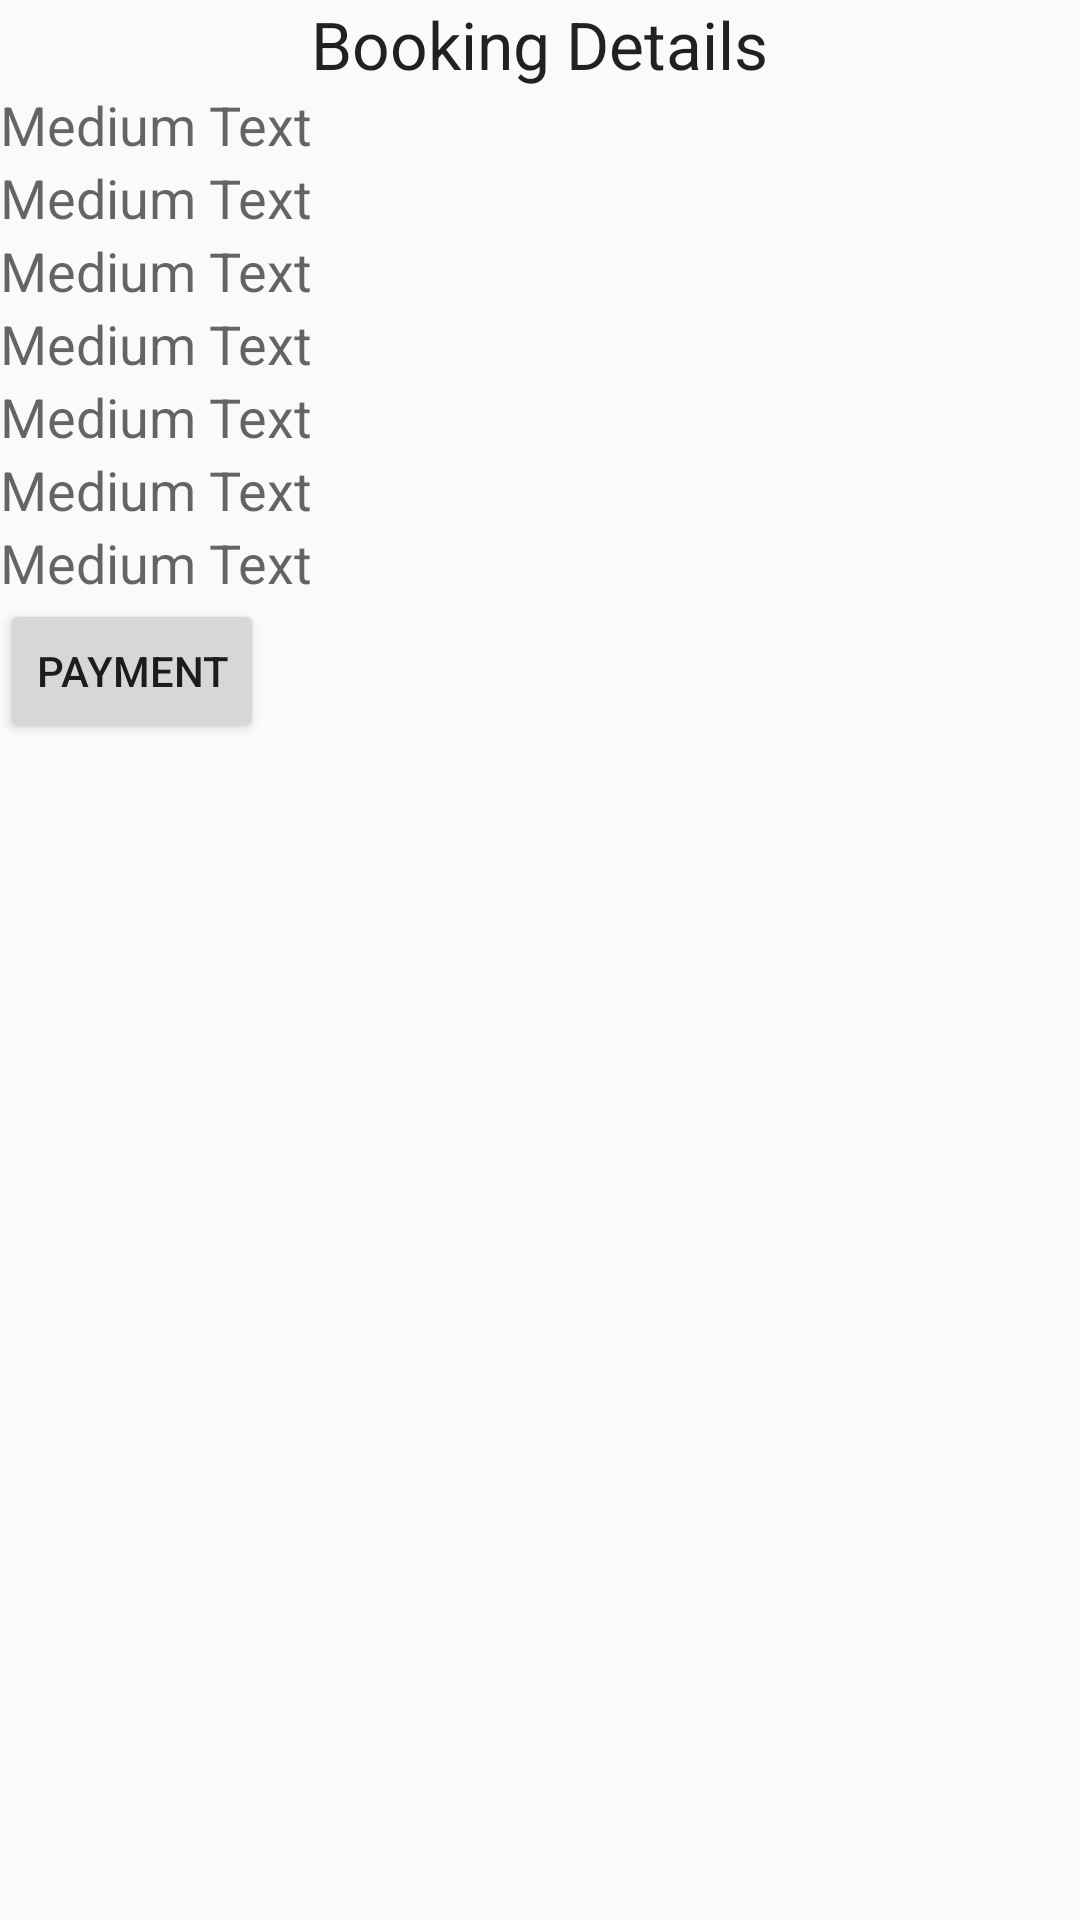

Write the Android layout XML for this screen, with the resource values it uses.
<!-- AndroidManifest.xml: application theme AppTheme -->
<!-- res/layout/userstatus_view.xml -->
<LinearLayout xmlns:android="http://schemas.android.com/apk/res/android"
        android:layout_width="fill_parent"
        android:layout_height="fill_parent" 
        android:orientation="vertical">

        <TextView
            android:id="@+id/textView1"
            android:layout_width="wrap_content"
            android:layout_height="wrap_content"
            android:text="Booking Details"
            android:layout_gravity="center"
            android:textAppearance="?android:attr/textAppearanceLarge" />

        <TextView
            android:id="@+id/textView2"
            android:layout_width="wrap_content"
            android:layout_height="wrap_content"
            android:text="Medium Text"
            android:textAppearance="?android:attr/textAppearanceMedium" />

        <TextView
            android:id="@+id/textView3"
            android:layout_width="wrap_content"
            android:layout_height="wrap_content"
            android:text="Medium Text"
            android:textAppearance="?android:attr/textAppearanceMedium" />

        <TextView
            android:id="@+id/textView4"
            android:layout_width="wrap_content"
            android:layout_height="wrap_content"
            android:text="Medium Text"
            android:textAppearance="?android:attr/textAppearanceMedium" />

        <TextView
            android:id="@+id/textView5"
            android:layout_width="wrap_content"
            android:layout_height="wrap_content"
            android:text="Medium Text"
            android:textAppearance="?android:attr/textAppearanceMedium" />

        <TextView
            android:id="@+id/textView6"
            android:layout_width="wrap_content"
            android:layout_height="wrap_content"
            android:text="Medium Text"
            android:textAppearance="?android:attr/textAppearanceMedium" />

        <TextView
            android:id="@+id/textView7"
            android:layout_width="wrap_content"
            android:layout_height="wrap_content"
            android:text="Medium Text"
            android:textAppearance="?android:attr/textAppearanceMedium" />

        <TextView
            android:id="@+id/textView8"
            android:layout_width="wrap_content"
            android:layout_height="wrap_content"
            android:text="Medium Text"
            android:textAppearance="?android:attr/textAppearanceMedium" />

        <Button
            android:id="@+id/button1"
            android:layout_width="wrap_content"
            android:layout_height="wrap_content"
            android:text="Payment" />

    </LinearLayout>
<!-- resources referenced by this layout -->
<resources>
  <style name="AppTheme" parent="Theme.AppCompat.Light.NoActionBar">
          
          <item name="android:actionBarStyle">@style/CustomActionBar</item>
         
      </style>
  <style name="CustomActionBar" parent="@android:style/Widget.Holo.Light.ActionBar">
          <item name="android:background">@android:color/holo_blue_dark</item>
          <item name="android:titleTextStyle">@style/CustomtextColor</item>
          
      </style>
  <style name="CustomtextColor" parent="@android:style/TextAppearance.Holo.Widget.ActionBar.Title">
          <item name="android:textColor">@android:color/white</item>
      </style>
</resources>
